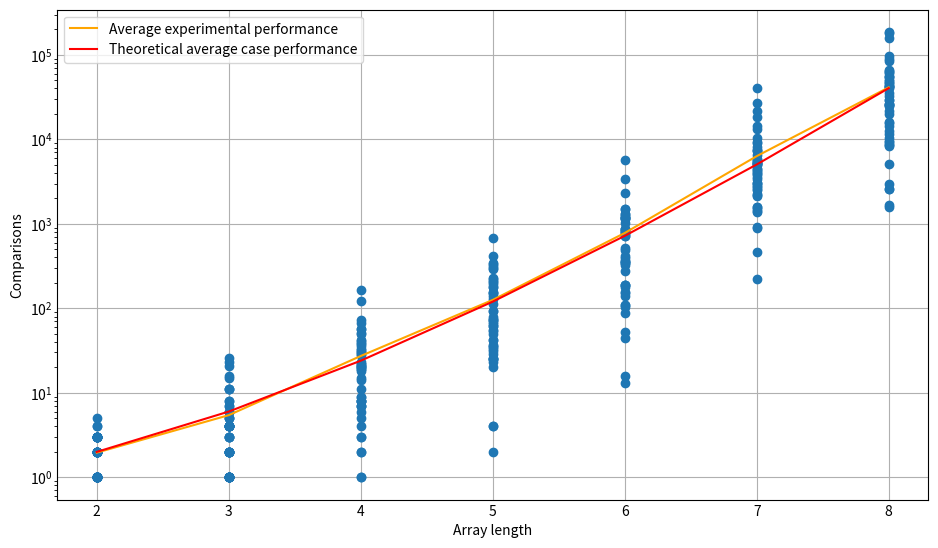

Python code for this plot:
import matplotlib.pyplot as plt
from random import choices
from collections import Counter
import numpy as np
from math import factorial
from random import shuffle

plt.style.use('_mpl-gallery')

TRIALS = 50
MAX_LENGTH = 8

def bogosort(data):
    i = 1
    while not all(a <= b for a, b in zip(data, data[1:])):
        shuffle(data)
        i+=1
    return data, i


y = {}

for length in range(2,MAX_LENGTH+1):
    y[str(length)] = []
    for j in range(TRIALS):
        array = []
        for n in range(length):
            array.append(n+1)

        shuffle(array)

        sorted, iters = bogosort(array)
        y[str(length)].append(iters)

x = list(map(lambda x: int(x), y.keys()))

fig, ax = plt.subplots()

ratio = 16/9
size = 5
fig.set_size_inches(size*ratio, size)
fig.set_dpi(300)

point_x = []
point_y = []
point_avg = []
theoretical = []

for i in y:
    sum = 0
    for j in y[i]:
        point_x.append(int(i))
        point_y.append(j)
        sum+=j
    point_avg.append(sum/len(y[i]))
for n in x:
    theoretical.append(factorial(n))

ax.scatter(point_x, point_y)

ax.plot(x, point_avg, color="orange", label='Average experimental performance')

ax.plot(x, theoretical, color="red", label="Theoretical average case performance")

plt.semilogy(base=10)

ax.legend()

ax.set_xlabel("Array length")
ax.set_ylabel("Comparisons")

plt.show()